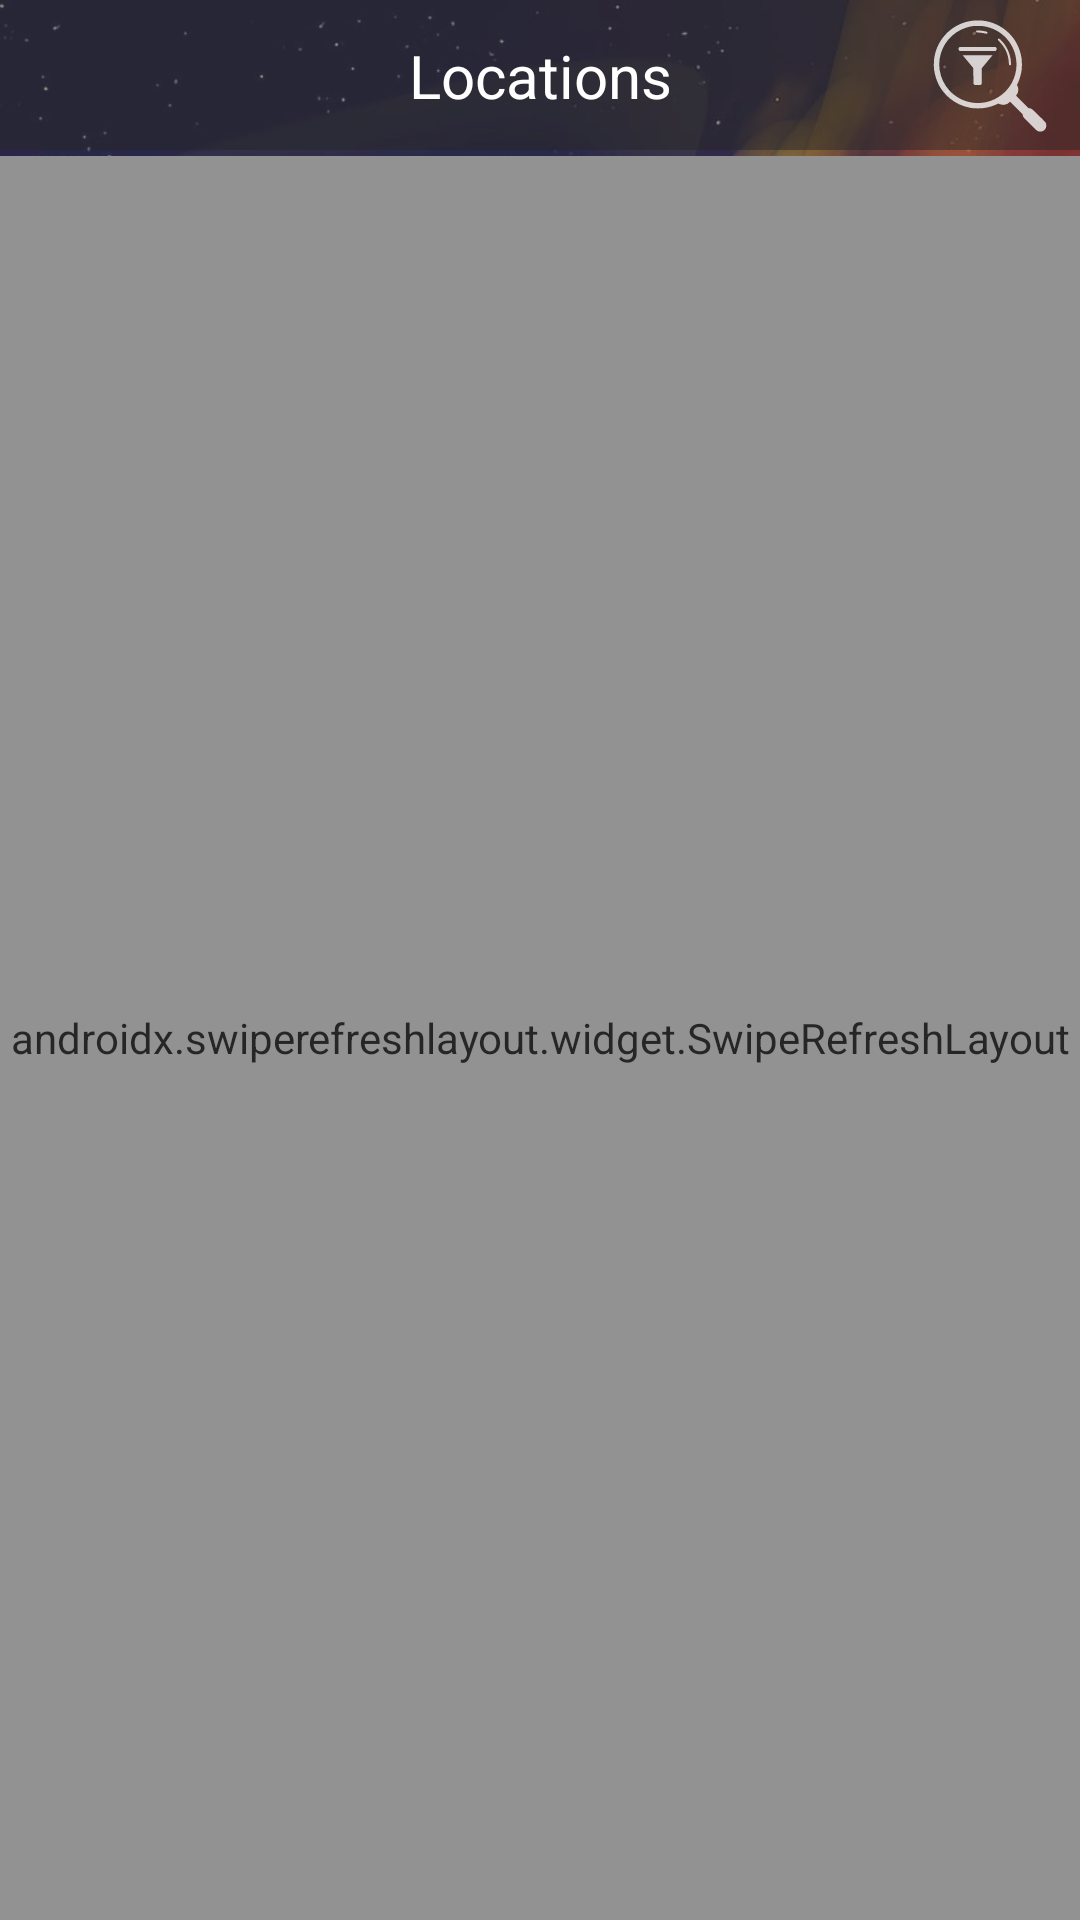

Layout XML and referenced resources for this Android screen:
<!-- AndroidManifest.xml: application theme Theme.RickAndMortyApp -->
<!-- res/layout/fragment_locations.xml -->
<?xml version="1.0" encoding="utf-8"?>
<androidx.constraintlayout.widget.ConstraintLayout xmlns:android="http://schemas.android.com/apk/res/android"
    xmlns:app="http://schemas.android.com/apk/res-auto"
    xmlns:tools="http://schemas.android.com/tools"
    android:layout_width="match_parent"
    android:layout_height="match_parent"
    android:alpha="0.85"
    android:background="@drawable/location_background">

    <androidx.constraintlayout.widget.ConstraintLayout
        android:id="@+id/toolbar"
        android:layout_width="match_parent"
        android:layout_height="50dp"
        android:background="@color/semi_transparent"
        app:layout_constraintTop_toTopOf="parent">


        <com.google.android.material.textview.MaterialTextView
            android:id="@+id/tvTitle"
            style="@style/MyTitleStyle"
            android:text="@string/locations"
            app:layout_constraintBottom_toBottomOf="parent"
            app:layout_constraintEnd_toEndOf="parent"
            app:layout_constraintStart_toStartOf="parent"
            app:layout_constraintTop_toTopOf="parent" />


        <ImageView
            android:id="@+id/filter"
            android:layout_width="wrap_content"
            android:layout_height="wrap_content"
            android:layout_marginEnd="8dp"
            android:src="@drawable/ic_filter"
            app:layout_constraintBottom_toBottomOf="parent"
            app:layout_constraintEnd_toEndOf="parent"
            app:layout_constraintTop_toTopOf="parent" />
    </androidx.constraintlayout.widget.ConstraintLayout>

    <androidx.swiperefreshlayout.widget.SwipeRefreshLayout
        android:id="@+id/swipeRefreshLayout"
        android:layout_width="0dp"
        android:layout_height="0dp"
        android:layout_marginTop="2dp"
        app:layout_constraintBottom_toBottomOf="parent"
        app:layout_constraintEnd_toEndOf="parent"
        app:layout_constraintStart_toStartOf="parent"
        app:layout_constraintTop_toBottomOf="@id/toolbar">

        <androidx.recyclerview.widget.RecyclerView
            android:id="@+id/rvLocations"
            android:layout_width="match_parent"
            android:layout_height="match_parent"
            app:layoutManager="androidx.recyclerview.widget.GridLayoutManager"
            app:spanCount="2"
            tools:itemCount="20"
            tools:listitem="@layout/item_location" />

    </androidx.swiperefreshlayout.widget.SwipeRefreshLayout>


    <ProgressBar
        android:id="@+id/progressBar"
        android:layout_width="wrap_content"
        android:layout_height="wrap_content"
        android:visibility="invisible"
        app:layout_constraintBottom_toBottomOf="parent"
        app:layout_constraintEnd_toEndOf="parent"
        app:layout_constraintStart_toStartOf="parent"
        app:layout_constraintTop_toTopOf="parent" />

</androidx.constraintlayout.widget.ConstraintLayout>
<!-- res/layout/item_location.xml (included above) -->
<?xml version="1.0" encoding="utf-8"?>
<FrameLayout xmlns:android="http://schemas.android.com/apk/res/android"
    xmlns:tools="http://schemas.android.com/tools"
    android:layout_width="match_parent"
    android:layout_height="wrap_content"
    android:layout_margin="1dp"
    android:background="@drawable/episode_item_background">

    <LinearLayout
        android:layout_width="match_parent"
        android:layout_height="match_parent"
        android:gravity="center_horizontal"
        android:orientation="vertical"
        android:padding="4dp">

        <TextView
            android:id="@+id/tvLocationName"
            style="@style/Item_title"
            android:layout_height="48dp"
            android:gravity="top|center_horizontal"
            android:paddingStart="4dp"
            android:paddingEnd="4dp"
            tools:text="Earth" />

        <TextView
            android:id="@+id/tvType"
            style="@style/item_subtitle_main_color"
            android:textSize="16sp"
            tools:text="Planet" />

        <TextView
            android:id="@+id/tvDimension"
            style="@style/item_subtitle"
            android:gravity="center"
            android:textSize="16sp"
            tools:text="Post-Apocalyptic Dimension" />
    </LinearLayout>


</FrameLayout>
<!-- resources referenced by this layout -->
<resources>
  <color name="semi_transparent">#80000000</color>
  <!-- drawable episode_item_background (drawable) -->
  <?xml version="1.0" encoding="utf-8"?>
  <shape xmlns:android="http://schemas.android.com/apk/res/android"
      android:shape="rectangle">
      <solid android:color="@color/semi_transparent" />
      <corners android:radius="16dp" />
  </shape>
  <!-- drawable ic_filter: vector/xml drawable (drawable, 2695 chars, omitted) -->
  <!-- drawable location_background: jpg bitmap (drawable, 172004 bytes) -->
  <string name="locations">Locations</string>
  <style name="Item_title">
          <item name="android:layout_width">wrap_content</item>
          <item name="android:layout_height">wrap_content</item>
          <item name="android:textSize">18sp</item>
          <item name="android:textStyle">bold</item>
          <item name="android:gravity">center</item>
          <item name="android:layout_margin">2dp</item>
          <item name="android:textColor">@color/white_95</item>
      </style>
  <style name="MyTitleStyle">
          <item name="android:layout_width">wrap_content</item>
          <item name="android:layout_height">wrap_content</item>
          <item name="android:textSize">20sp</item>
          <item name="android:textColor">@color/white</item>
          <item name="fontFamily">@font/rick_and_morty_font</item>
      </style>
  <style name="item_subtitle">
          <item name="android:layout_width">wrap_content</item>
          <item name="android:layout_height">wrap_content</item>
          <item name="android:textStyle">italic</item>
          <item name="android:textColor">@color/grey</item>
      </style>
  <style name="item_subtitle_main_color">
          <item name="android:layout_width">wrap_content</item>
          <item name="android:layout_height">wrap_content</item>
          <item name="android:textStyle">italic</item>
          <item name="android:textColor">@color/main_500</item>
      </style>
  <style name="Theme.RickAndMortyApp" parent="Theme.MaterialComponents.DayNight.NoActionBar">
          
          <item name="colorPrimary">@color/main_500</item>
          <item name="colorPrimaryVariant">@color/main_600</item>
          <item name="colorOnPrimary">@color/white</item>
          
          <item name="colorSecondary">@color/teal_200</item>
          <item name="colorSecondaryVariant">@color/teal_700</item>
          <item name="colorOnSecondary">@color/black</item>
          
          <item name="windowActionBar">true</item>
          <item name="android:statusBarColor">@android:color/transparent</item>
          <item name="android:windowLightStatusBar">true</item>
          
  
      </style>
  <color name="white_95">#F2FFFFFF</color>
  <color name="white">#FFFFFFFF</color>
  <color name="grey">#BFFFFFFF</color>
  <color name="main_500">#78DC32</color>
  <color name="main_600">#68cb2a</color>
  <color name="teal_200">#FF03DAC5</color>
  <color name="teal_700">#FF018786</color>
  <color name="black">#FF000000</color>
</resources>
